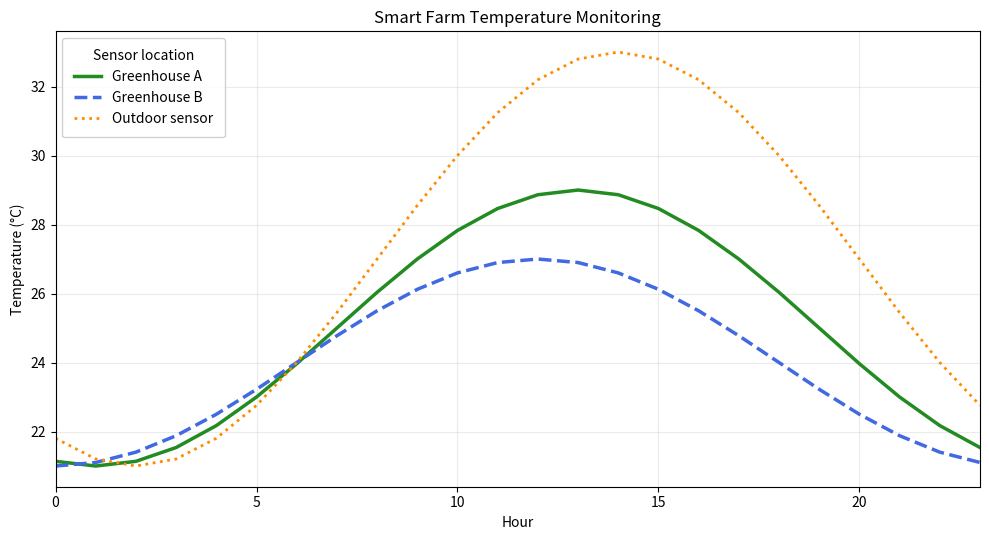

Source code (Python):
import numpy as np
import matplotlib.pyplot as plt


hours = np.arange(0, 24)

greenhouse_a = 25 + 4 * np.sin((hours - 7) * np.pi / 12)
greenhouse_b = 24 + 3 * np.sin((hours - 6) * np.pi / 12)
outdoor = 27 + 6 * np.sin((hours - 8) * np.pi / 12)

fig, ax = plt.subplots(figsize=(10, 5.5))

ax.plot(
    hours,
    greenhouse_a,
    color="forestgreen",
    linewidth=2.5,
    label="Greenhouse A",
)
ax.plot(
    hours,
    greenhouse_b,
    color="royalblue",
    linewidth=2.5,
    linestyle="--",
    label="Greenhouse B",
)
ax.plot(
    hours,
    outdoor,
    color="darkorange",
    linewidth=2,
    linestyle=":",
    label="Outdoor sensor",
)

ax.set(
    title="Smart Farm Temperature Monitoring",
    xlabel="Hour",
    ylabel="Temperature (°C)",
    xlim=(0, 23),
)
ax.grid(alpha=0.25)

ax.legend(
    loc="upper left",
    ncols=1,
    title="Sensor location",
    frameon=True,
    fancybox=True,
    framealpha=0.9,
    borderpad=0.8,
)

fig.tight_layout()
plt.show()
